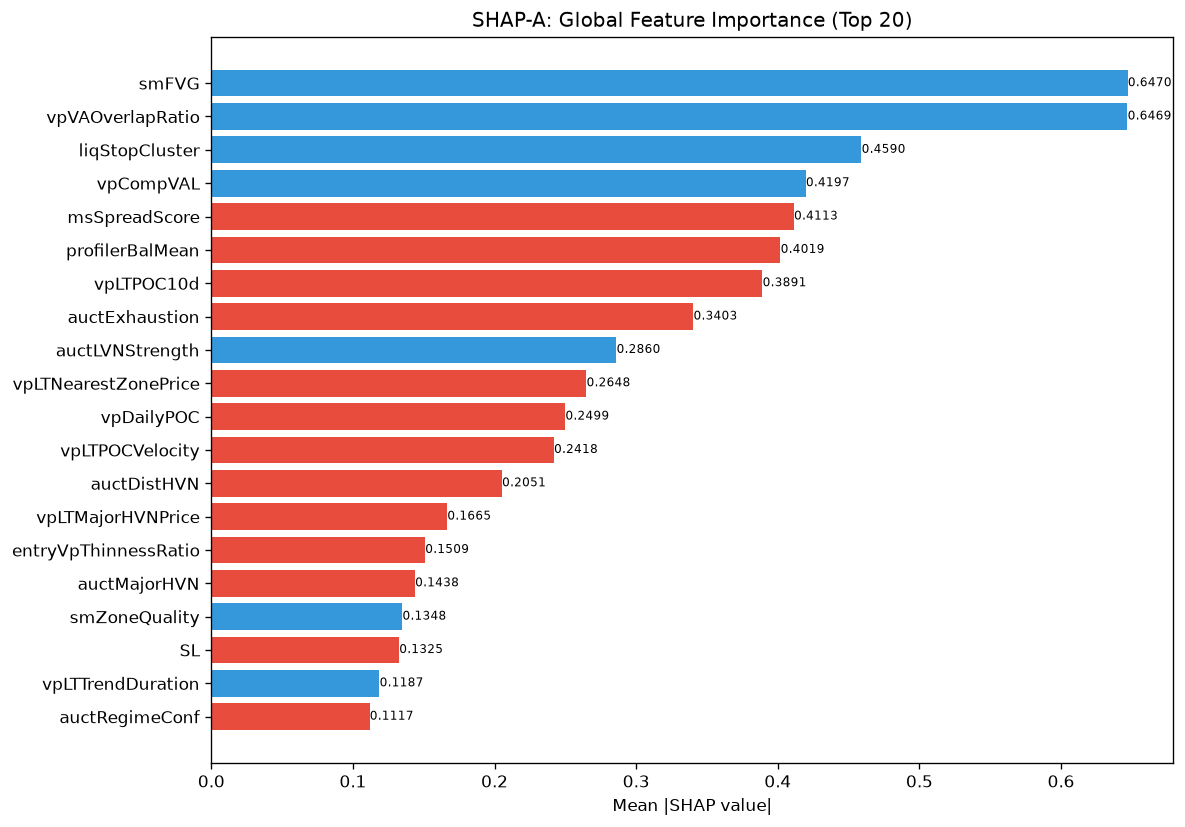

Source data for this figure (header and first rows):
feature, category, mean_abs_shap, mean_shap, std_shap, rank
smFVG, unknown, 0.647, 2.469335314003729e-08, 0.04203, 1
vpVAOverlapRatio, unknown, 0.6469, 1.8732889017769594e-08, 0.1444, 2
liqStopCluster, unknown, 0.459, 8.514949634275126e-09, 0.2622, 3
vpCompVAL, unknown, 0.4197, 1.362391888193315e-08, 0.1586, 4
msSpreadScore, unknown, 0.4113, -3.4059797204832876e-09, 0.1901, 5
profilerBalMean, unknown, 0.4019, -6.811959440966575e-09, 0.1187, 6
vpLTPOC10d, unknown, 0.3891, -8.514949301208219e-10, 0.1401, 7
auctExhaustion, unknown, 0.3403, -2.9802322831784522e-09, 0.02238, 8
auctLVNStrength, unknown, 0.286, 2.554484845873617e-09, 0.105, 9
vpLTNearestZonePrice, unknown, 0.2648, -4.6832222544423985e-09, 0.06503, 10
vpDailyPOC, unknown, 0.2499, -1.7029898602416438e-09, 0.1053, 11
vpLTPOCVelocity, unknown, 0.2418, -1.7029898602416438e-09, 0.1256, 12
auctDistHVN, unknown, 0.2051, -3.831727379832728e-09, 0.1038, 13
vpLTMajorHVNPrice, unknown, 0.1665, -2.3416111272211992e-09, 0.05267, 14
entryVpThinnessRatio, unknown, 0.1509, -3.6188534391357052e-09, 0.05517, 15
auctMajorHVN, unknown, 0.1438, -3.6188534391357052e-09, 0.04789, 16
smZoneQuality, unknown, 0.1348, 2.7673585645260346e-09, 0.06948, 17
SL, unknown, 0.1325, -1.7881394143159923e-08, 0.02713, 18
vpLTTrendDuration, unknown, 0.1187, 1.2772424229368085e-09, 0.006521, 19
auctRegimeConf, unknown, 0.1117, -1.0643687042843908e-09, 0.03073, 20
auctTargetPrice, unknown, 0.1077, -3.086669142504661e-09, 0.0467, 21
session, unknown, 0.09259, -6.386212114684042e-10, 0.03783, 22
liqSessionLiq, unknown, 0.0916, -6.918396411315086e-10, 0.03653, 23
msTickImbalance, unknown, 0.09119, -3.193106057342021e-10, 0.03605, 24
auctProfileShape, unknown, 0.07822, 1.2772424229368085e-09, 0.02838, 25
thesis, unknown, 0.07788, 6.386212114684042e-10, 0.02213, 26
auctBalance, unknown, 0.06848, -1.4368977119261217e-09, 0.02279, 27
ofContext, engine_composite, 0.06501, 4.78965922479091e-10, 0.03222, 28
vpLTAcceptanceAtPrice, unknown, 0.05148, -4.78965922479091e-10, 0.01984, 29
liqEqualHL, unknown, 0.04761, 1.0643686626510274e-10, 0.01455, 30
structDistATR, unknown, 0.04167, 2.3416111272211992e-09, 0.01941, 31
vpPriceVsPOC, unknown, 0.04072, -1.3304608803554885e-10, 0.01438, 32
entryVpBestHVN, unknown, 0.04036, -5.321843313255137e-11, 0.01689, 33
liqDensity, unknown, 0.03547, -1.969082008557166e-09, 0.01164, 34
entryVpPOC, unknown, 0.03512, 2.1287373253020547e-10, 0.01257, 35
auctExpMoveATR, unknown, 0.03392, -2.660921760710977e-10, 0.02073, 36
auctTargetProb, unknown, 0.02948, -1.7295991028287716e-10, 0.0097, 37
vpCompVAH, unknown, 0.02864, 1.3836792822630173e-09, 0.0107, 38
entryVpMigrationConf, unknown, 0.02803, 4.78965922479091e-10, 0.01072, 39
vpLTMajorLVNPrice, unknown, 0.02794, -4.822920396385655e-10, 0.02547, 40
auctHVNStrength, unknown, 0.02711, 1.0111502746212864e-09, 0.01184, 41
entryVpCompPosition, unknown, 0.02501, 1.915863689916364e-09, 0.008522, 42
entryVpVAH, unknown, 0.02466, -4.78965922479091e-10, 0.008629, 43
entryVpDistLVN, unknown, 0.02444, -4.656612873077393e-10, 0.007541, 44
vpDistToHVN, unknown, 0.02351, 3.193106057342021e-10, 0.009604, 45
auctDistLVN, unknown, 0.0228, 1.250633152594105e-09, 0.01113, 46
entryLTNearestZoneStrength, unknown, 0.02256, 6.652304262999564e-10, 0.008624, 47
entryVpDistHVN, unknown, 0.02237, 3.9913825022885874e-10, 0.009768, 48
entryAuctRegimeConf, unknown, 0.0204, -4.1244285764463484e-10, 0.006786, 49
ofAbsorption, unknown, 0.01952, 4.78965922479091e-10, 0.008437, 50
vpDistNakedPOC_ATR, unknown, 0.01891, 1.3836792822630173e-09, 0.00708, 51
auctMajorLVN, unknown, 0.01795, 1.1175871339474952e-09, 0.006967, 52
vpLTTrendExhaustion, unknown, 0.01752, -1.0643686626510274e-10, 0.007584, 53
ofFlowIntensity, unknown, 0.01733, 4.1244285764463484e-10, 0.006321, 54
entryAuctTradeQuality, unknown, 0.0153, -5.321843313255137e-11, 0.008756, 55
entryAuctBalance, unknown, 0.0147, 3.326152200888721e-11, 0.004892, 56
auctTargetConf, unknown, 0.01428, 6.386212114684042e-10, 0.005269, 57
avgSpread, unknown, 0.0, 0.0, 0.0, 115
chochLevel, unknown, 0.0, 0.0, 0.0, 115
chochQuality, structure_composite, 0.0, 0.0, 0.0, 115
... 112 more rows
